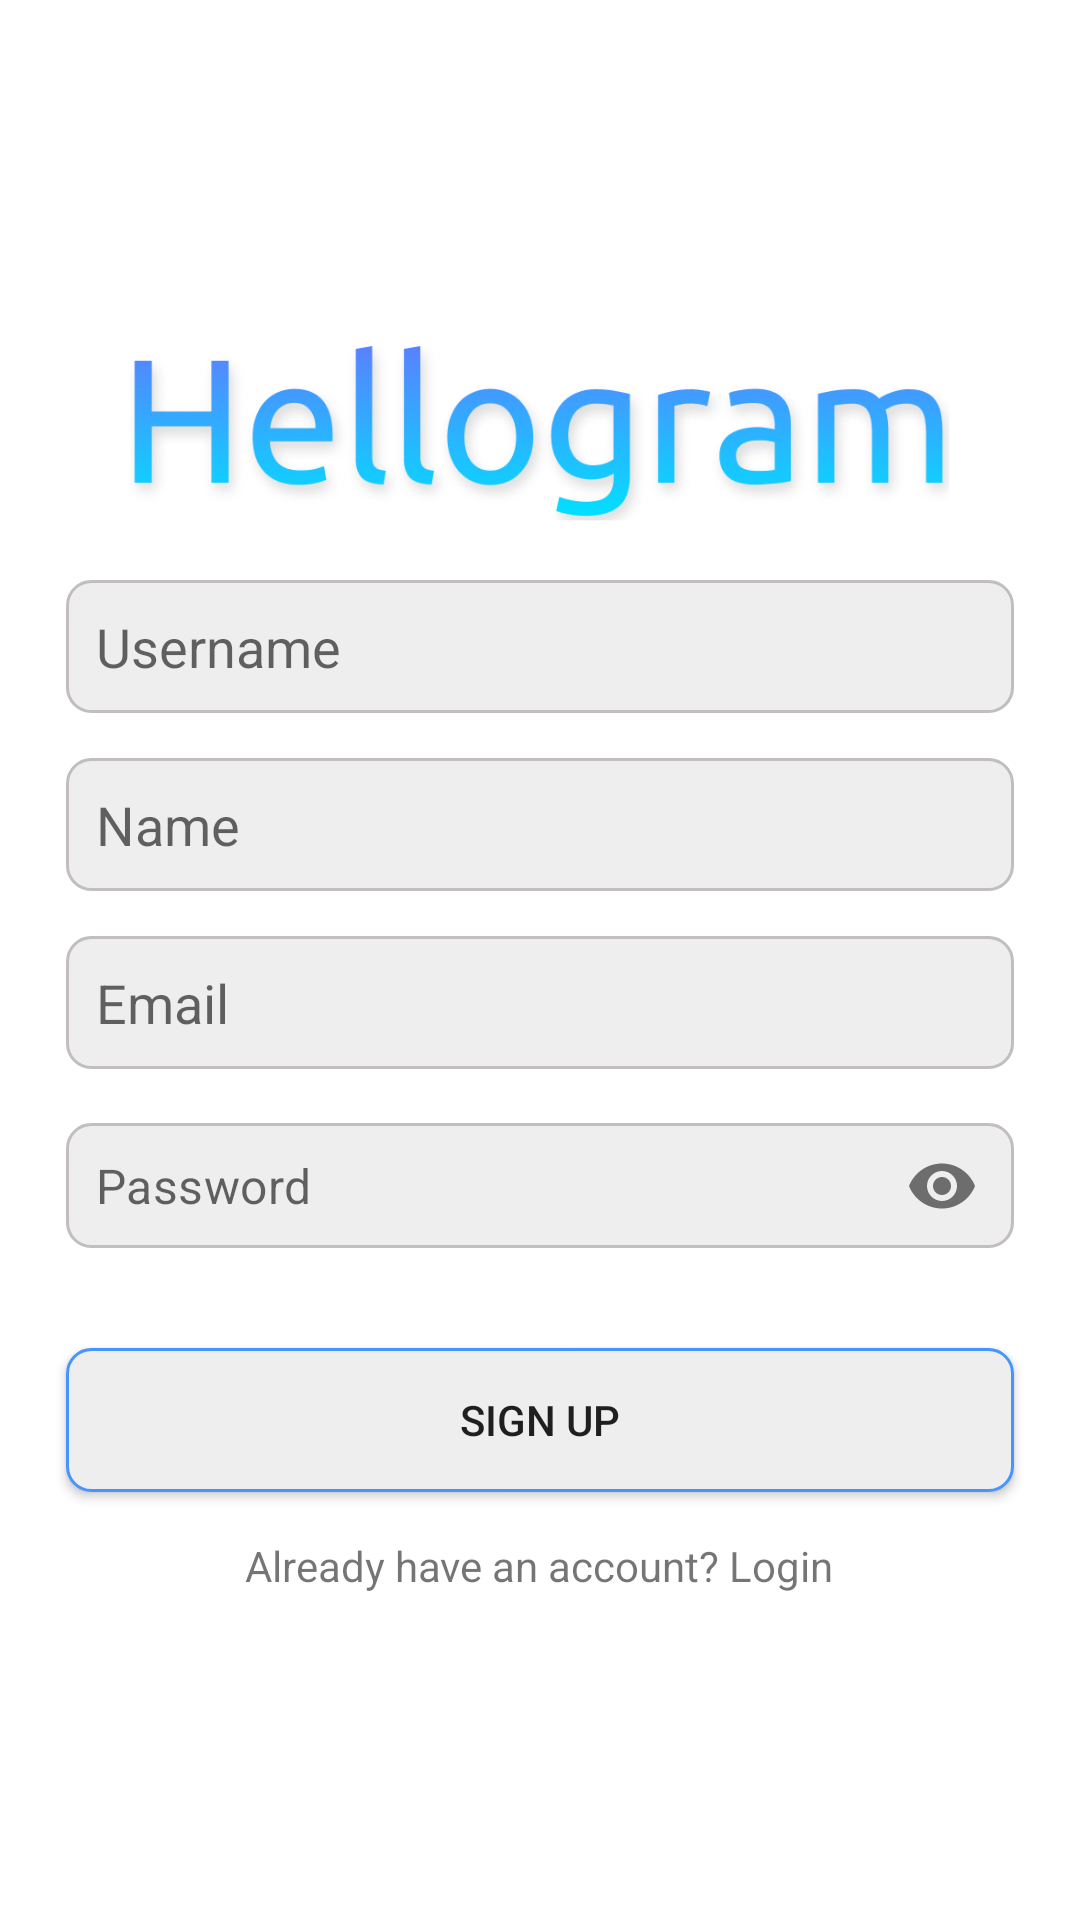

Android layout source for this screen:
<!-- AndroidManifest.xml: application theme Theme.Hellogram -->
<!-- res/layout/activity_signup.xml -->
<?xml version="1.0" encoding="utf-8"?>
<LinearLayout xmlns:android="http://schemas.android.com/apk/res/android"
    xmlns:tools="http://schemas.android.com/tools"
    xmlns:app="http://schemas.android.com/apk/res-auto"
    android:orientation="vertical"
    android:gravity="center"
    android:padding="12dp"
    android:layout_width="match_parent"
    android:layout_height="match_parent"
    tools:context=".SignupActivity">

    <ImageView
        android:layout_width="wrap_content"
        android:layout_height="70dp"
        android:src="@drawable/logo"
        android:contentDescription="@string/logo" />

    <EditText
        android:layout_width="match_parent"
        android:layout_height="wrap_content"
        android:background="@drawable/edit_text_background"
        android:layout_marginTop="15dp"
        android:layout_marginHorizontal="10dp"
        android:hint="@string/username"
        android:padding="10dp"
        android:id="@+id/username"
        android:autofillHints="username"
        android:inputType="text" />

    <EditText
        android:layout_width="match_parent"
        android:layout_height="wrap_content"
        android:background="@drawable/edit_text_background"
        android:layout_marginTop="15dp"
        android:layout_marginHorizontal="10dp"
        android:hint="@string/name"
        android:padding="10dp"
        android:inputType="textPersonName"
        android:id="@+id/name"
        android:autofillHints="name" />

    <EditText
        android:layout_width="match_parent"
        android:layout_height="wrap_content"
        android:background="@drawable/edit_text_background"
        android:layout_marginTop="15dp"
        android:layout_marginHorizontal="10dp"
        android:hint="@string/Email"
        android:padding="10dp"
        android:inputType="textEmailAddress"
        android:id="@+id/email"
        android:autofillHints="emailAddress" />

    <com.google.android.material.textfield.TextInputLayout
        android:layout_width="match_parent"
        android:layout_height="wrap_content"
        app:hintEnabled="false"
        app:boxStrokeWidth="0dp"
        app:boxStrokeWidthFocused="0dp"
        app:passwordToggleEnabled="true">

        <com.google.android.material.textfield.TextInputEditText
            android:layout_width="match_parent"
            android:layout_height="wrap_content"
            android:background="@drawable/edit_text_background"
            android:layout_marginTop="15dp"
            android:hint="@string/password"
            android:padding="10dp"
            android:layout_marginHorizontal="10dp"
            android:inputType="textPassword"
            android:id="@+id/password"
            android:ems="15" />
    </com.google.android.material.textfield.TextInputLayout>


    <Button
        android:layout_width="match_parent"
        android:layout_height="wrap_content"
        android:background="@drawable/button_background"
        android:layout_marginTop="30dp"
        android:layout_marginHorizontal="10dp"
        android:text="@string/sign_up"
        android:padding="10dp"
        android:id="@+id/signup"/>

    <TextView
        android:layout_width="wrap_content"
        android:layout_height="wrap_content"
        android:text="@string/already_have_an_account_login"
        android:layout_marginTop="15dp"
        android:id="@+id/login_user"/>


</LinearLayout>
<!-- resources referenced by this layout -->
<resources>
  <!-- drawable button_background (drawable) -->
  <?xml version="1.0" encoding="utf-8"?>
  <shape xmlns:android="http://schemas.android.com/apk/res/android"
      android:shape="rectangle">
  
      <corners android:radius="8dp"/>
      <solid android:color="#eee"/>
      <stroke android:width="1dp"
          android:color="@color/colorPrimary"/>
  
  </shape>
  <!-- drawable edit_text_background (drawable) -->
  <?xml version="1.0" encoding="utf-8"?>
  <shape xmlns:android="http://schemas.android.com/apk/res/android"
      android:shape="rectangle">
  
      <corners android:radius="8dp"/>
      <solid android:color="#eee"/>
      <stroke android:width="1dp"
          android:color="@color/colorAccent"/>
  
  </shape>
  <!-- drawable logo: png bitmap (drawable, 79629 bytes) -->
  <string name="Email">Email</string>
  <string name="already_have_an_account_login">Already have an account? Login</string>
  <string name="logo" />
  <string name="name">Name</string>
  <string name="password">Password</string>
  <string name="sign_up">Sign up</string>
  <string name="username">Username</string>
  <style name="Theme.Hellogram" parent="Theme.MaterialComponents.DayNight.NoActionBar">
          
          <item name="colorPrimary">@color/colorPrimary</item>
          <item name="colorPrimaryDark">@color/colorPrimaryDark</item>
          <item name="colorAccent">@color/colorAccent</item>
      </style>
  <color name="colorPrimary">#4695FF</color>
  <color name="colorAccent">#c2bdbf</color>
  <color name="colorPrimaryDark">#000d3d</color>
</resources>
